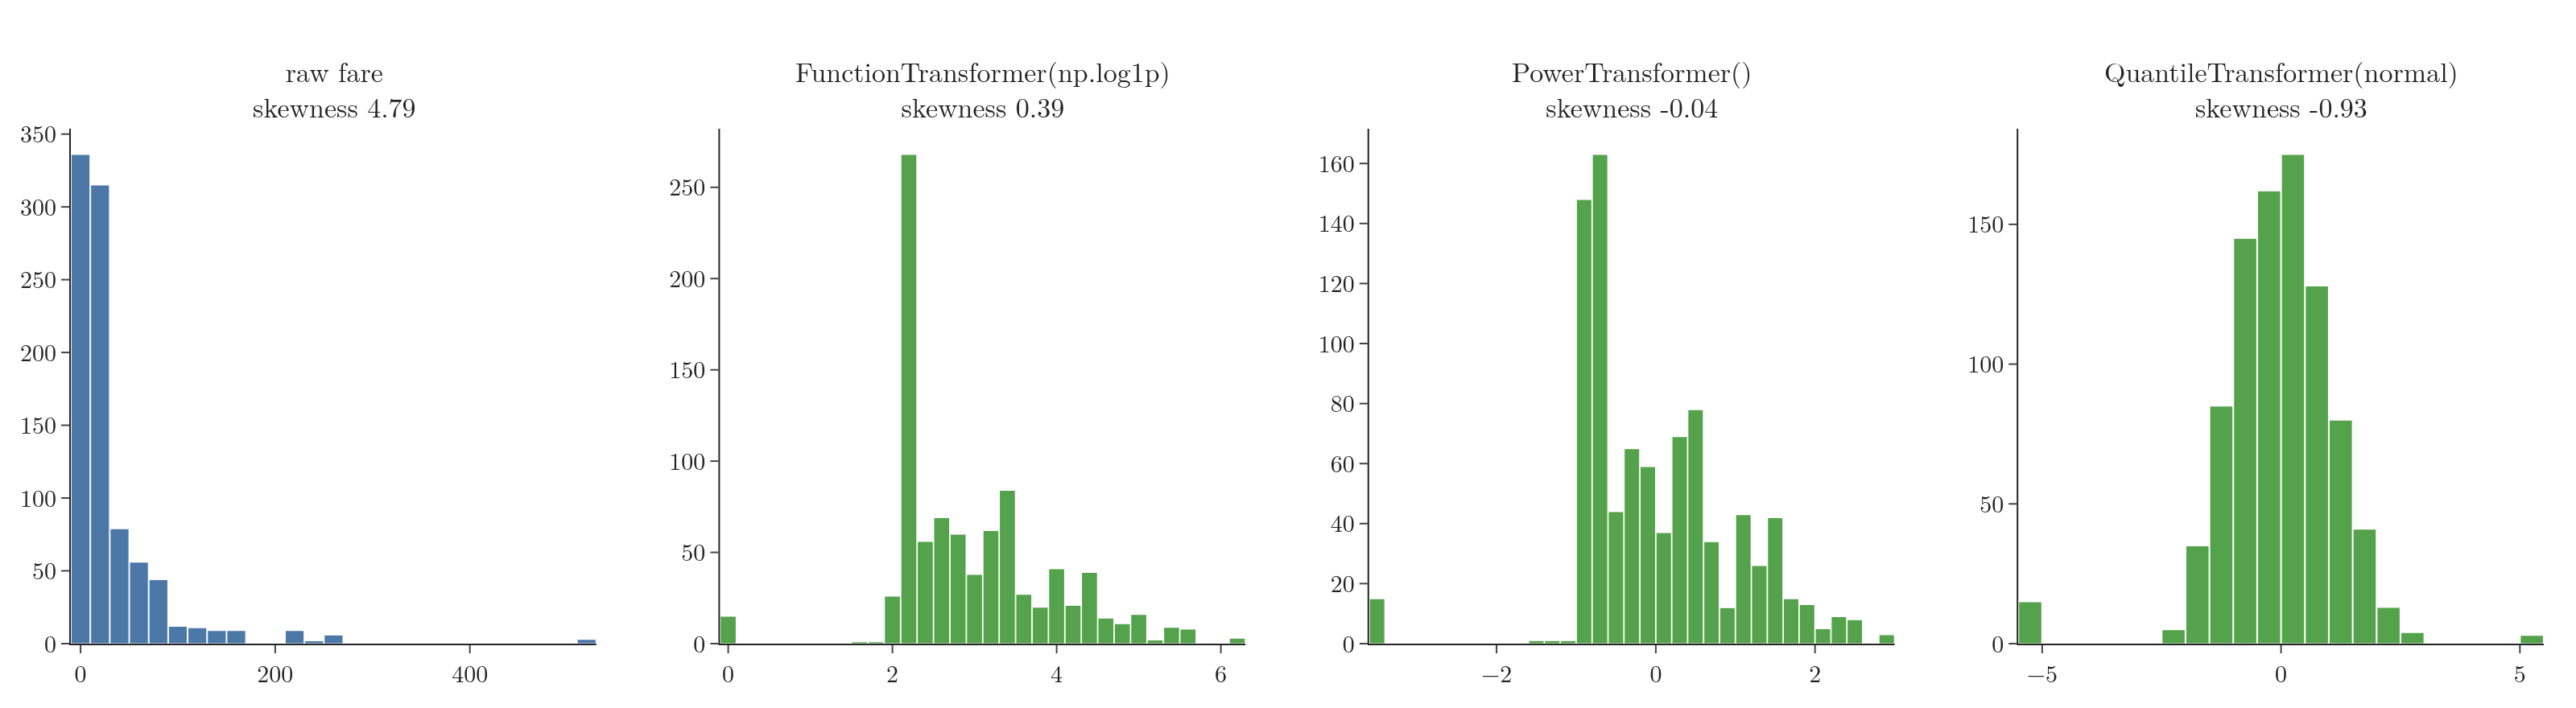

Python code for this plot:
"""The three scikit-learn classes on the same feature, the 891 Titanic fares: FunctionTransformer(np.log1p),
PowerTransformer (Yeo-Johnson, the default) and QuantileTransformer(output_distribution="normal"), with the
skewness of each result."""
from pathlib import Path
import numpy as np
import pandas as pd
import plotly.graph_objects as go
from plotly.subplots import make_subplots
from sklearn.preprocessing import FunctionTransformer, PowerTransformer, QuantileTransformer

here = Path(__file__).parent
fare = pd.read_csv(here.parent / "data" / "titanic_train.csv")[["Fare"]]
out = {"raw fare": fare.values.ravel(),
       "FunctionTransformer(np.log1p)": FunctionTransformer(np.log1p).fit_transform(fare).values.ravel(),
       "PowerTransformer()": PowerTransformer().fit_transform(fare).ravel(),
       "QuantileTransformer(normal)": QuantileTransformer(output_distribution="normal", n_quantiles=891,
                                                          random_state=0).fit_transform(fare).ravel()}
sk = {k: pd.Series(v).skew() for k, v in out.items()}
assert round(sk["raw fare"], 2) == 4.79 and all(abs(v) < 1 for k, v in sk.items() if k != "raw fare")
fig = make_subplots(rows=1, cols=4, horizontal_spacing=0.05, subplot_titles=[f"{k}<br>skewness {v:.2f}" for k, v in sk.items()])
for j, v in enumerate(out.values(), start=1):
    fig.add_histogram(x=v, nbinsx=40, marker_color="#4C78A8" if j == 1 else "#54A24B", row=1, col=j)
fig.update_annotations(font_size=17)
fig.update_layout(template="simple_white", width=1600, height=440, showlegend=False, bargap=0.03,
                  font=dict(family="Latin Modern Roman", size=15), margin=dict(l=40, r=20, t=80, b=40))
fig.write_image(here / "three_transformers.png", scale=2)
fig.write_image(here / "three_transformers.pdf")
